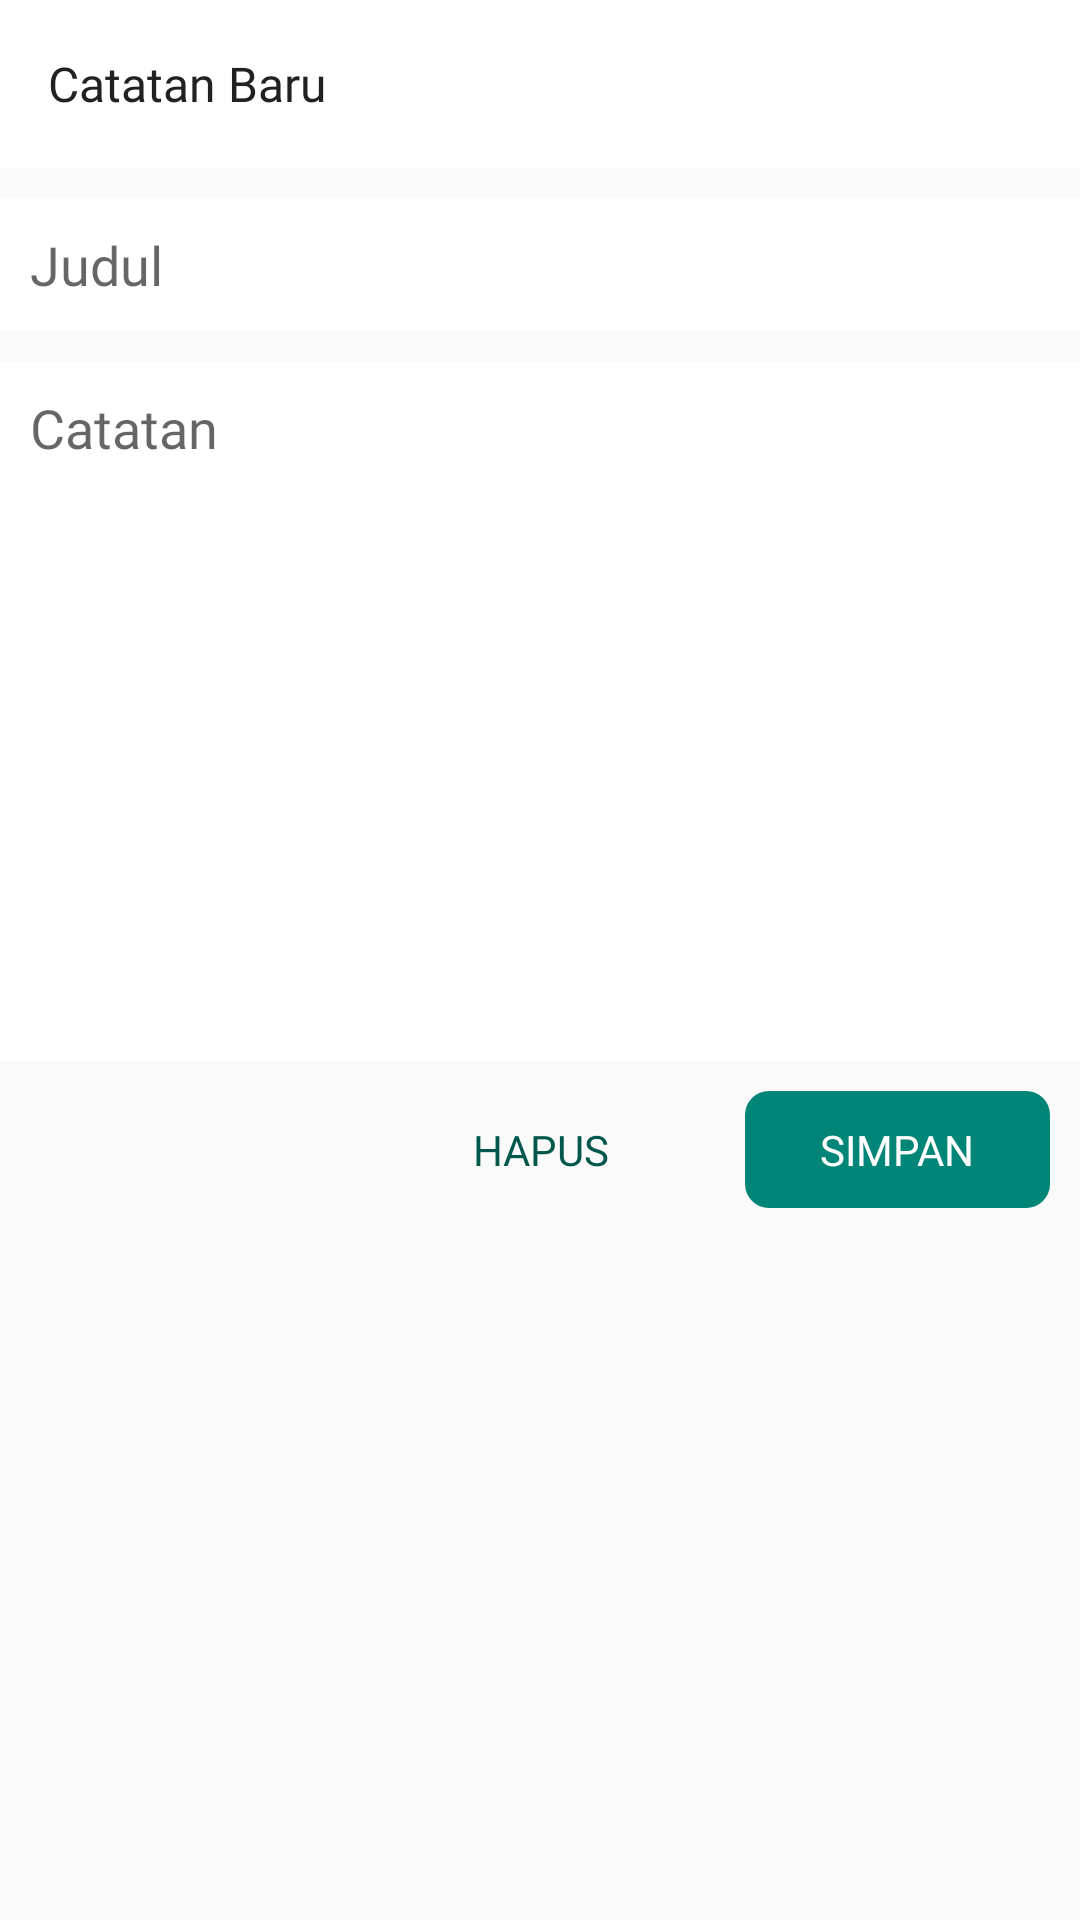

Layout XML and referenced resources for this Android screen:
<!-- AndroidManifest.xml: application theme AppTheme -->
<!-- res/layout/sheet_new_post.xml -->
<?xml version="1.0" encoding="utf-8"?>
<LinearLayout
    xmlns:android="http://schemas.android.com/apk/res/android"
    xmlns:app="http://schemas.android.com/apk/res-auto"
    android:id="@+id/sheet_post"
    android:layout_width="match_parent"
    android:layout_height="match_parent"
    android:background="#fafafa"
    android:orientation="vertical"
    app:behavior_hideable="true"
    app:behavior_peekHeight="0dp"
    app:layout_behavior="android.support.design.widget.BottomSheetBehavior">

    <android.support.v7.widget.Toolbar
        android:id="@+id/toolbar_new_post"
        android:layout_width="match_parent"
        android:layout_height="wrap_content"
        android:background="@color/white"
        app:navigationIcon="@drawable/round_close_black_24"
        app:title="Catatan Baru"
        app:titleTextAppearance="@style/ToolbarTitleNewPost"/>

    <EditText
        android:id="@+id/new_post_title"
        android:layout_width="match_parent"
        android:layout_height="wrap_content"
        android:layout_marginTop="@dimen/margin_normal"
        android:background="@color/white"
        android:fontFamily="@font/font_regular"
        android:hint="@string/hint_title"
        android:inputType="textCapWords"
        android:padding="@dimen/margin_normal"
        android:textColor="@color/primary_text"/>

    <EditText
        android:id="@+id/new_post_content"
        android:layout_width="match_parent"
        android:layout_height="wrap_content"
        android:layout_marginTop="@dimen/margin_normal"
        android:background="@color/white"
        android:fontFamily="@font/font_regular"
        android:gravity="start"
        android:hint="@string/hint_content"
        android:inputType="textMultiLine|textCapSentences"
        android:lines="10"
        android:padding="@dimen/margin_normal"
        android:textColor="@color/primary_text"/>

    <LinearLayout
        android:layout_width="match_parent"
        android:layout_height="wrap_content"
        android:gravity="end"
        android:orientation="horizontal">

        <TextView
            android:id="@+id/btn_delete_post"
            android:layout_width="wrap_content"
            android:layout_height="wrap_content"
            android:layout_margin="@dimen/margin_normal"
            android:background="@drawable/btn_post_delete"
            android:fontFamily="@font/poppins_semi_bold"
            android:padding="@dimen/margin_normal"
            android:paddingStart="@dimen/margin_xlarge"
            android:paddingEnd="@dimen/margin_xlarge"
            android:text="@string/btn_delete"
            android:textAllCaps="true"
            android:textColor="@color/colorPrimaryDark"/>

        <TextView
            android:id="@+id/btn_save_post"
            android:layout_width="wrap_content"
            android:layout_height="wrap_content"
            android:layout_margin="@dimen/margin_normal"
            android:background="@drawable/btn_post_save"
            android:fontFamily="@font/poppins_semi_bold"
            android:padding="@dimen/margin_normal"
            android:paddingStart="@dimen/margin_xlarge"
            android:paddingEnd="@dimen/margin_xlarge"
            android:text="@string/btn_save"
            android:textAllCaps="true"
            android:textColor="@color/white"/>
    </LinearLayout>
</LinearLayout>
<!-- resources referenced by this layout -->
<resources>
  <color name="colorPrimaryDark">#00574B</color>
  <color name="primary_text">#212121</color>
  <color name="white">#FFF</color>
  <dimen name="margin_normal">10dp</dimen>
  <dimen name="margin_xlarge">25dp</dimen>
  <!-- drawable btn_post_delete (drawable) -->
  <?xml version="1.0" encoding="utf-8"?>
  <selector xmlns:android="http://schemas.android.com/apk/res/android">
      <item android:state_pressed="true">
          <shape android:shape="rectangle">
              <solid android:color="@color/divider"/>
              <corners android:radius="@dimen/margin_material"/>
          </shape>
      </item>
  
      <item>
          <shape android:shape="rectangle">
              <solid android:color="@android:color/transparent"/>
              <corners android:radius="@dimen/margin_material"/>
          </shape>
      </item>
  </selector>
  <!-- drawable btn_post_save (drawable) -->
  <?xml version="1.0" encoding="utf-8"?>
  <selector xmlns:android="http://schemas.android.com/apk/res/android">
      <item android:state_pressed="true">
          <shape android:shape="rectangle">
              <solid android:color="@color/colorPrimaryDark"/>
              <corners android:radius="@dimen/margin_material"/>
          </shape>
      </item>
  
      <item>
          <shape android:shape="rectangle">
              <solid android:color="@color/colorPrimary"/>
              <corners android:radius="@dimen/margin_material"/>
          </shape>
      </item>
  </selector>
  <string name="btn_delete">Hapus</string>
  <string name="btn_save">Simpan</string>
  <string name="hint_content">Catatan</string>
  <string name="hint_title">Judul</string>
  <style name="ToolbarTitleNewPost" parent="TextAppearance.AppCompat">
          <item name="android:fontFamily">@font/poppins_semi_bold</item>
          <item name="android:textColor">@color/primary_text</item>
          <item name="android:textSize">@dimen/text_input</item>
      </style>
  <style name="AppTheme" parent="Theme.AppCompat.Light.NoActionBar">
          
          <item name="colorPrimary">@color/colorPrimary</item>
          <item name="colorPrimaryDark">@color/colorPrimaryDark</item>
          <item name="colorAccent">@color/colorAccent</item>
      </style>
  <color name="divider">#E0E0E0</color>
  <dimen name="margin_material">8dp</dimen>
  <color name="colorPrimary">#008577</color>
  <dimen name="text_input">16sp</dimen>
  <color name="colorAccent">#D81B60</color>
</resources>
